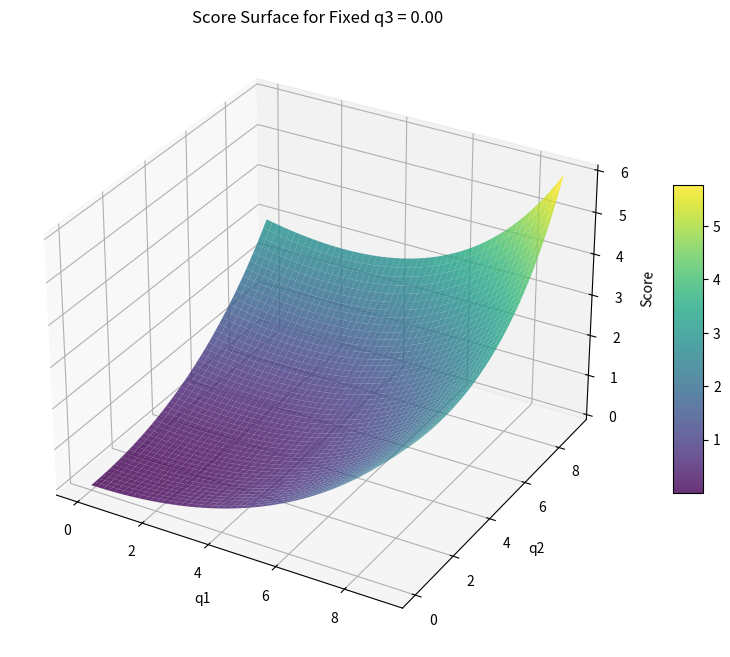

Python code for this plot:
import numpy as np
from scipy.optimize import minimize

# Parameters
max_q = 9

# Define the final score function
def final_score(params):
    q1, q2, q3 = params
    avg_q = (q1 + q2 + q3) / 3
    var_q = np.var([q1, q2, q3])
    score = var_q / (max_q - avg_q)
    return -score  # Negate for minimization

# Initial guess
initial_guess = [9.0, 5.0, 4.0]

# Bounds for q1, q2, q3
bounds = [(0, max_q), (0, max_q), (0, max_q)]

# Optimize
result = minimize(final_score, initial_guess, bounds=bounds)
optimal_q1, optimal_q2, optimal_q3 = result.x
max_score = -result.fun

print(f"Optimal q1: {optimal_q1:.4f}")
print(f"Optimal q2: {optimal_q2:.4f}")
print(f"Optimal q3: {optimal_q3:.4f}")
print(f"Maximum Final Score: {max_score:.4f}")

import numpy as np
import matplotlib.pyplot as plt
from mpl_toolkits.mplot3d import Axes3D

# Parameters
max_q = 9
num_points = 50  # Number of points for each dimension

# Define the final score function
def final_score(q1, q2, q3):
    avg_q = (q1 + q2 + q3) / 3
    var_q = np.var([q1, q2, q3])
    if avg_q >= max_q:  # To prevent division by zero or negative scores
        return 0
    return var_q / (max_q - avg_q)

# Create a grid of q1, q2, and q3 values
q1_vals = np.linspace(0, max_q, num_points)
q2_vals = np.linspace(0, max_q, num_points)
q3_vals = np.linspace(0, max_q, num_points)
q1, q2, q3 = np.meshgrid(q1_vals, q2_vals, q3_vals)

# Compute scores for each combination
scores = np.zeros_like(q1)
for i in range(num_points):
    for j in range(num_points):
        for k in range(num_points):
            scores[i, j, k] = final_score(q1[i, j, k], q2[i, j, k], q3[i, j, k])

# Visualize the score as a function of q1, q2 (fix q3 at zero value, or change to experiment)
fixed_q3_idx = 0 #num_points -1
fig = plt.figure(figsize=(12, 8))
ax = fig.add_subplot(111, projection='3d')
surf = ax.plot_surface(q1[:, :, fixed_q3_idx], q2[:, :, fixed_q3_idx], scores[:, :, fixed_q3_idx], cmap='viridis', alpha=0.8)

# Customize plot
ax.set_xlabel("q1")
ax.set_ylabel("q2")
ax.set_zlabel("Score")
ax.set_title(f"Score Surface for Fixed q3 = {q3_vals[fixed_q3_idx]:.2f}")
fig.colorbar(surf, shrink=0.5, aspect=10)

plt.show()


